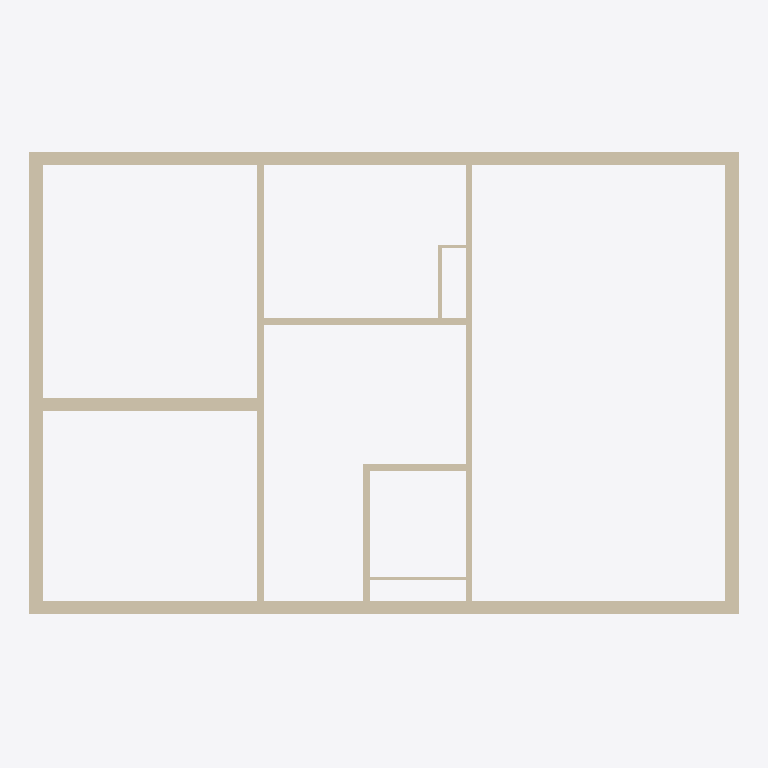
Plan cut of the same IFC building model at storey 'Niveau 1' (level 3.00 m, cut at 4.40 m), seen from above with north up, elements coloured by IFC class: 13 walls (beige). Cut surfaces are drawn darker.
Extent 10.8 m × 7.1 m × 3.0 m (x, y, z). Storeys (2): RDC at 0.00 m; Niveau 1 at 3.00 m. Elements (31): 13 IfcWallStandardCase, 11 IfcWindow, 6 IfcDoor, 1 IfcSlab.

HEADER;
FILE_DESCRIPTION(('ViewDefinition [CoordinationView_V2.0]','RevitIdentifiers [VersionGUID: a80f1108-b691-4ff9-8089-48f5dd19356f, NumberOfSaves: 3]','CoordinateReference [CoordinateBase: Coordonnées partagées actuelles, ProjectSite: Site par défaut]'),'2;1');
FILE_NAME('0001','2023-10-20T10:28:09',(''),(''),'ODA IFC SDK 22.8','22.1.40.58 - Exporter 22.6.2.0 - Interface alternative d''export 22.6.2.0','');
FILE_SCHEMA(('IFC2X3'));
ENDSEC;
DATA;
#91=IFCPROJECT('16vycuLrrBj8GwGde_$3l4',#20,'0001',$,$,'Nom du projet','Etat du projet',(#86),#83);
#104=IFCSITE('16vycuLrrBj8GwGde_$3l6',#20,'Default',$,$,#103,$,$,.ELEMENT.,$,$,$,$,$);
#94=IFCBUILDING('16vycuLrrBj8GwGde_$3l5',#20,'',$,$,#16,$,'',.ELEMENT.,$,$,$);
#97=IFCBUILDINGSTOREY('16vycuLrrBj8GwGdh10yPK',#20,'RDC',$,'Niveau:Ligne du Niveau',#96,$,'RDC',.ELEMENT.,-1.949161E-14);
#101=IFCBUILDINGSTOREY('16vycuLrrBj8GwGdh10yD2',#20,'Niveau 1',$,'Niveau:Ligne du Niveau',#100,$,'Niveau 1',.ELEMENT.,2.99999999999998);
#813=IFCWALLSTANDARDCASE('2zMhwzYW55nxyOmnHRV66n',#20,'Mur de base:Générique - Ext. 200 mm:256036',$,'Mur de base:Générique - Ext. 200 mm',#797,#812,'256036');
#871=IFCWALLSTANDARDCASE('2zMhwzYW55nxyOmnHRV66p',#20,'Mur de base:Générique - Ext. 200 mm:256038',$,'Mur de base:Générique - Ext. 200 mm',#859,#870,'256038');
#849=IFCWALLSTANDARDCASE('2zMhwzYW55nxyOmnHRV66m',#20,'Mur de base:Générique - Ext. 200 mm:256037',$,'Mur de base:Générique - Ext. 200 mm',#837,#848,'256037');
#893=IFCWALLSTANDARDCASE('2zMhwzYW55nxyOmnHRV66o',#20,'Mur de base:Générique - Ext. 200 mm:256039',$,'Mur de base:Générique - Ext. 200 mm',#881,#892,'256039');
#2280=IFCWALLSTANDARDCASE('2zMhwzYW55nxyOmnHRV6FG',#20,'Mur de base:Int. Plâtre 100 mm:256581',$,'Mur de base:Int. Plâtre 100 mm',#2268,#2279,'256581');
#944=IFCWALLSTANDARDCASE('2zMhwzYW55nxyOmnHRV657',#20,'Mur de base:Générique - Ext. 200 mm:256210',$,'Mur de base:Générique - Ext. 200 mm',#932,#943,'256210');
#915=IFCWALLSTANDARDCASE('2zMhwzYW55nxyOmnHRV67$',#20,'Mur de base:Int. Plâtre 100 mm:256106',$,'Mur de base:Int. Plâtre 100 mm',#903,#914,'256106');
#2975=IFCWALLSTANDARDCASE('2zMhwzYW55nxyOmnHRV7cu',#20,'Mur de base:Int. Plâtre 100 mm:258093',$,'Mur de base:Int. Plâtre 100 mm',#2963,#2974,'258093');
#3019=IFCWALLSTANDARDCASE('2zMhwzYW55nxyOmnHRV7X7',#20,'Mur de base:Int. Plâtre 100 mm:258514',$,'Mur de base:Int. Plâtre 100 mm',#3007,#3018,'258514');
#3041=IFCWALLSTANDARDCASE('2zMhwzYW55nxyOmnHRV7kN',#20,'Mur de base:Int. Plâtre 100 mm:258562',$,'Mur de base:Int. Plâtre 100 mm',#3029,#3040,'258562');
#3706=IFCWALLSTANDARDCASE('2zMhwzYW55nxyOmnHRV76m',#20,'Mur de base:Int. Plâtre 50 mm:260133',$,'Mur de base:Int. Plâtre 50 mm',#3694,#3705,'260133');
#3734=IFCWALLSTANDARDCASE('2zMhwzYW55nxyOmnHRV72H',#20,'Mur de base:Int. Plâtre 50 mm:260356',$,'Mur de base:Int. Plâtre 50 mm',#3722,#3733,'260356');
#3756=IFCWALLSTANDARDCASE('2zMhwzYW55nxyOmnHRV70Q',#20,'Mur de base:Int. Plâtre 50 mm:260495',$,'Mur de base:Int. Plâtre 50 mm',#3744,#3755,'260495');
ENDSEC;